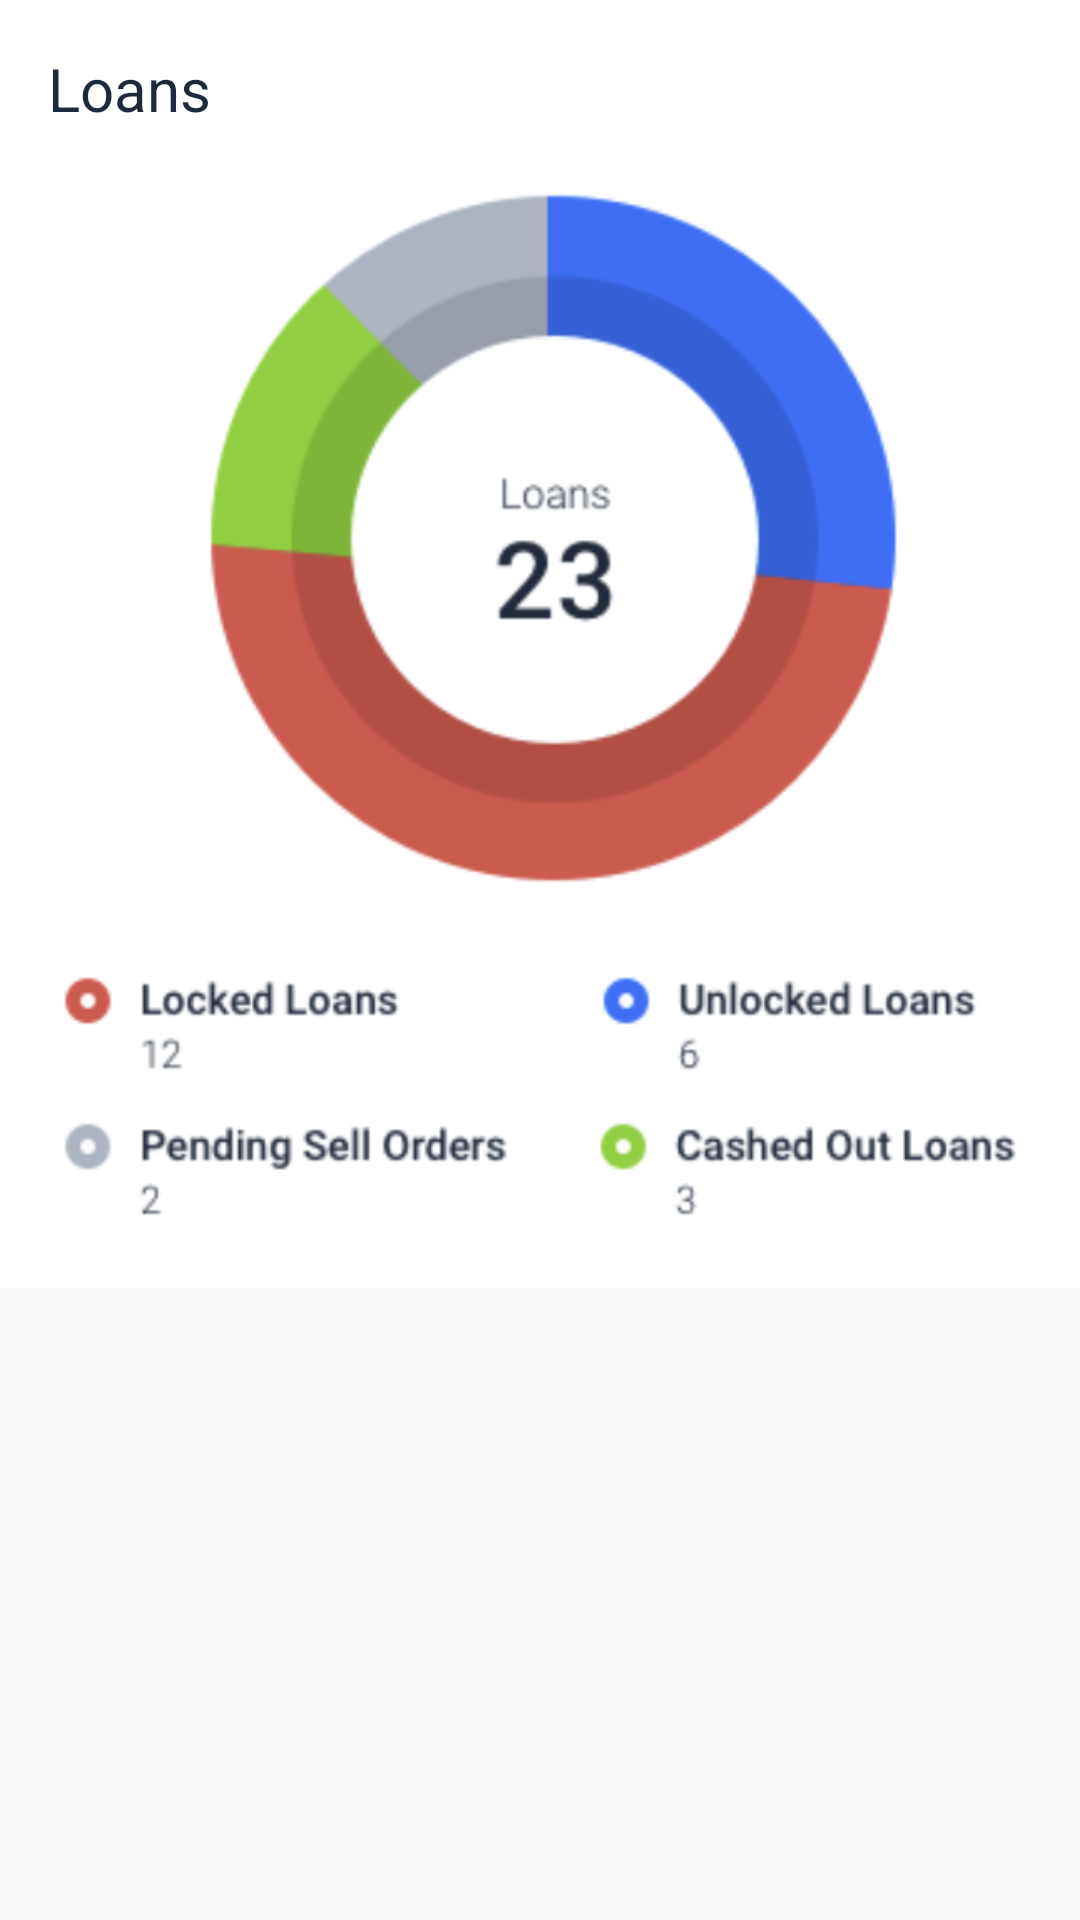

The Android layout XML behind this screen, and the referenced resources:
<!-- AndroidManifest.xml: application theme AppTheme -->
<!-- res/layout/fragment_loans_dashboard_static.xml -->
<?xml version="1.0" encoding="utf-8"?>
<FrameLayout xmlns:android="http://schemas.android.com/apk/res/android"
    android:layout_width="match_parent"
    android:layout_height="match_parent">

    <LinearLayout
        android:layout_width="match_parent"
        android:layout_height="wrap_content"
        android:background="@android:color/white"
        android:orientation="vertical"
        android:padding="@dimen/margin_default">

        <TextView
            style="@style/LargeTitleText"
            android:layout_width="match_parent"
            android:layout_height="wrap_content"
            android:layout_marginEnd="0dp"
            android:layout_marginStart="0dp"
            android:layout_marginTop="0dp"
            android:text="@string/loans" />

        <ImageView
            android:layout_width="match_parent"
            android:layout_height="wrap_content"
            android:adjustViewBounds="true"
            android:src="@drawable/loans_static" />

    </LinearLayout>

</FrameLayout>
<!-- resources referenced by this layout -->
<resources>
  <dimen name="margin_default">16dp</dimen>
  <!-- drawable loans_static: png bitmap (drawable, 99850 bytes) -->
  <string name="loans">Loans</string>
  <style name="LargeTitleText" parent="LargeTitleSpanText">
          <item name="android:layout_marginEnd">@dimen/margin_default</item>
          <item name="android:layout_marginStart">@dimen/margin_default</item>
          <item name="android:layout_marginLeft">@dimen/margin_default</item>
          <item name="android:layout_marginRight">@dimen/margin_default</item>
          <item name="android:layout_marginTop">@dimen/margin_large</item>
      </style>
  <style name="AppTheme" parent="Theme.AppCompat.Light.DarkActionBar">
          <item name="colorPrimary">@color/colorPrimary</item>
          <item name="colorPrimaryDark">@color/colorPrimaryDark</item>
          <item name="colorAccent">@color/colorAccent</item>
          <item name="android:progressTint">@color/colorPrimaryDark</item>
      </style>
  <style name="LargeTitleSpanText">
          <item name="android:textColor">@color/titleTextColor</item>
          <item name="android:textSize">@dimen/titleTextSize</item>
      </style>
  <dimen name="margin_large">24dp</dimen>
  <color name="colorPrimary">#006ef9</color>
  <color name="colorPrimaryDark">#0D5BC4</color>
  <color name="colorAccent">#02a6fb</color>
  <color name="titleTextColor">#1c2a3c</color>
  <dimen name="titleTextSize">20sp</dimen>
</resources>
